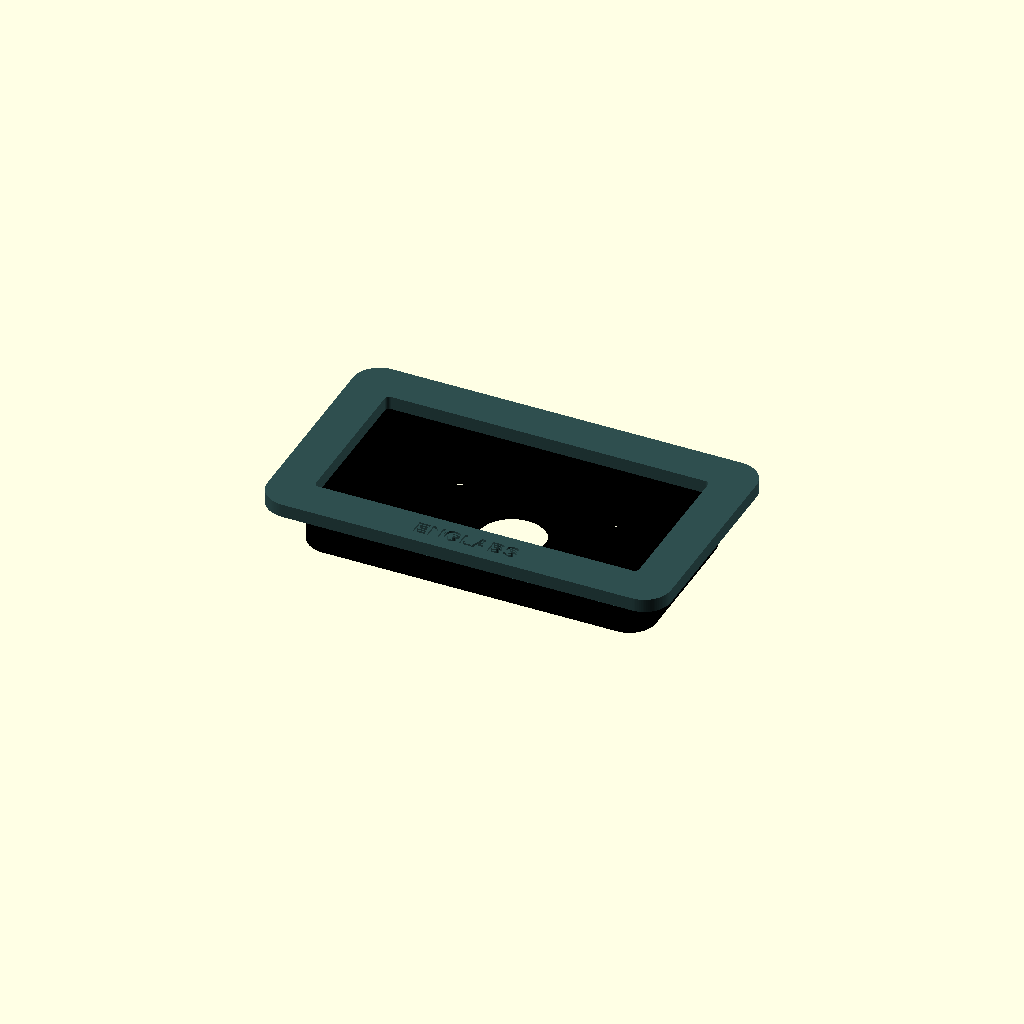
Cell 1: the model at its default parameters.
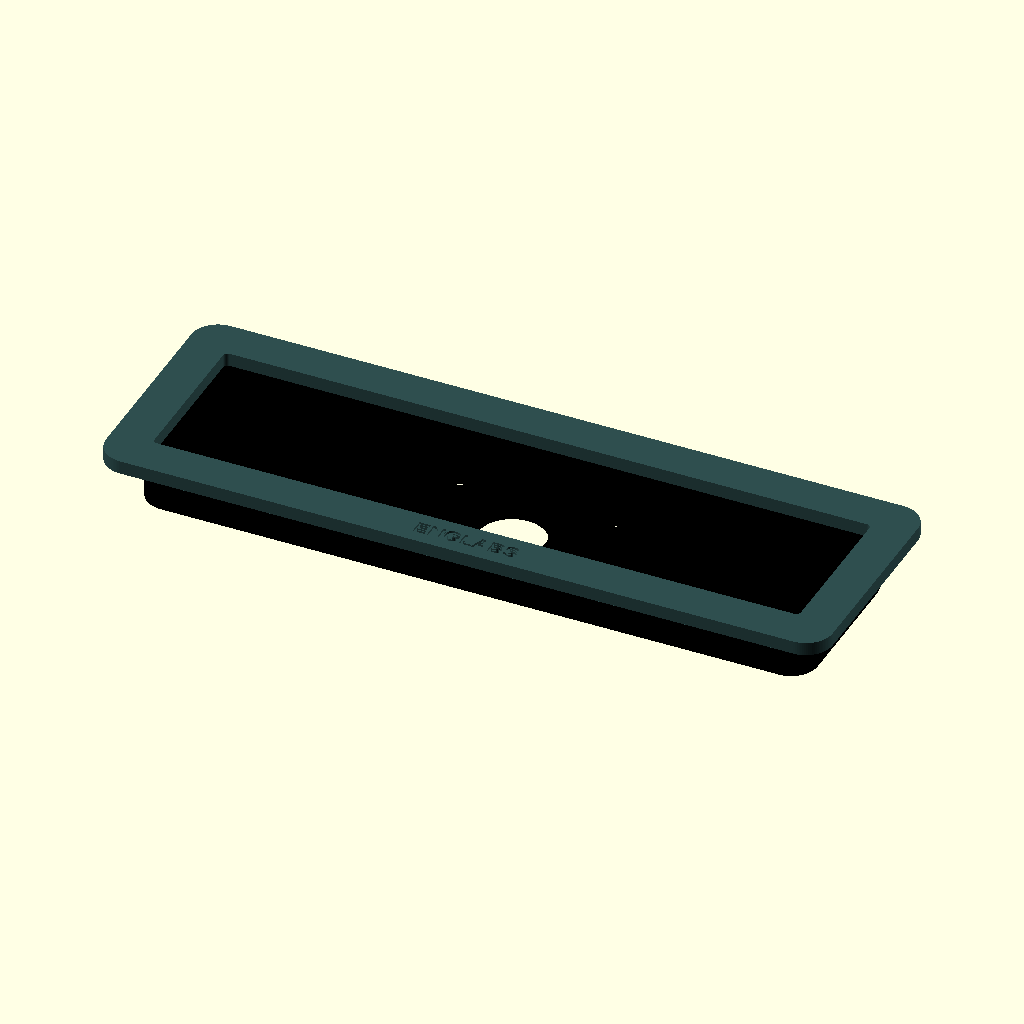
Cell 2: the same model with screen_w = 290.
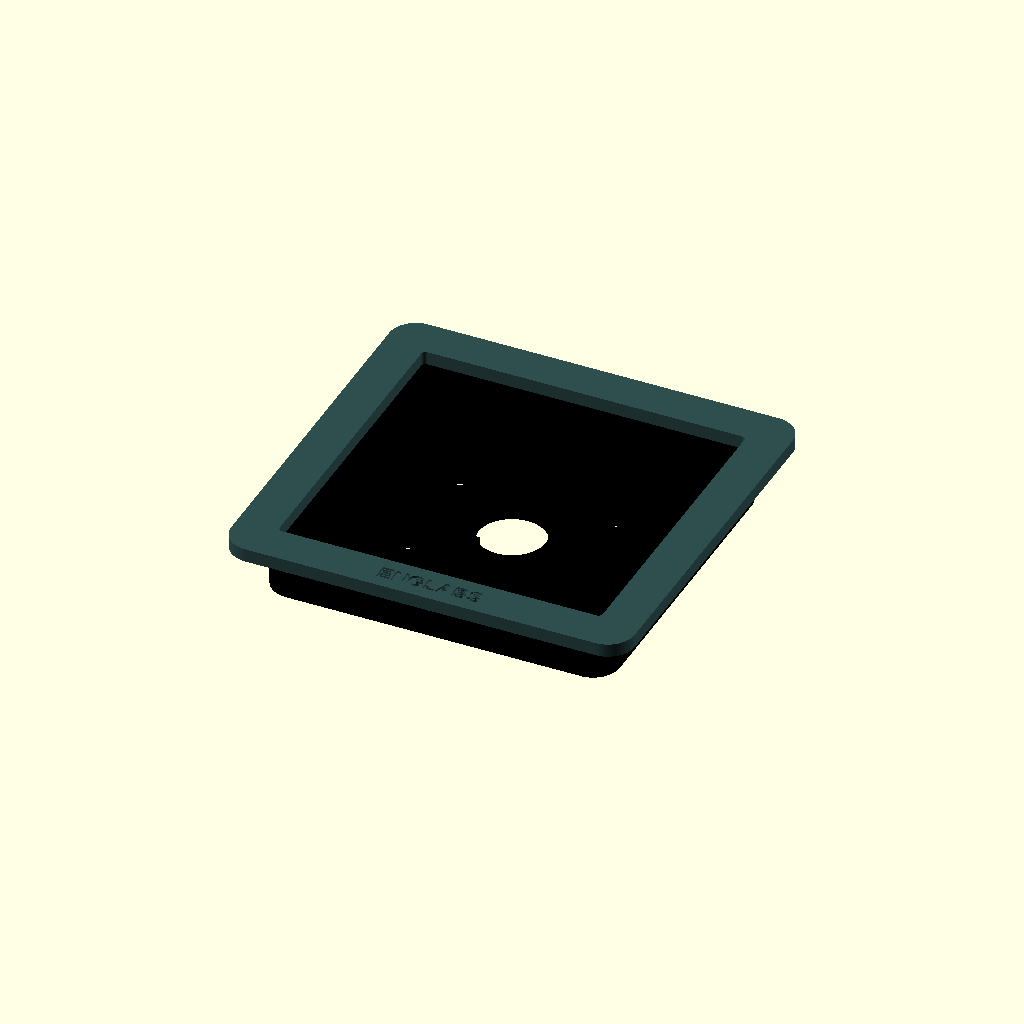
Cell 3 — screen_h set to 140, the other parameters unchanged.
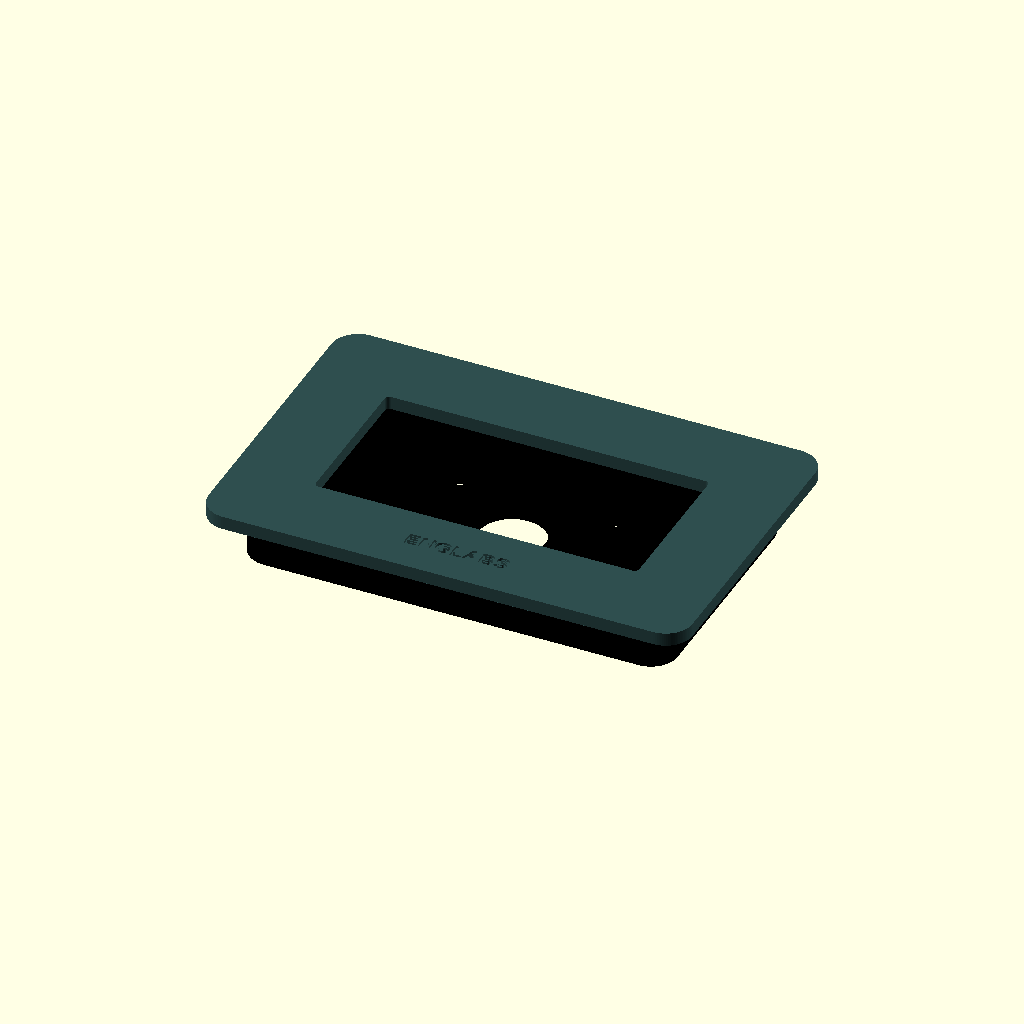
Cell 4: the same model with bezel_thickness = 36.
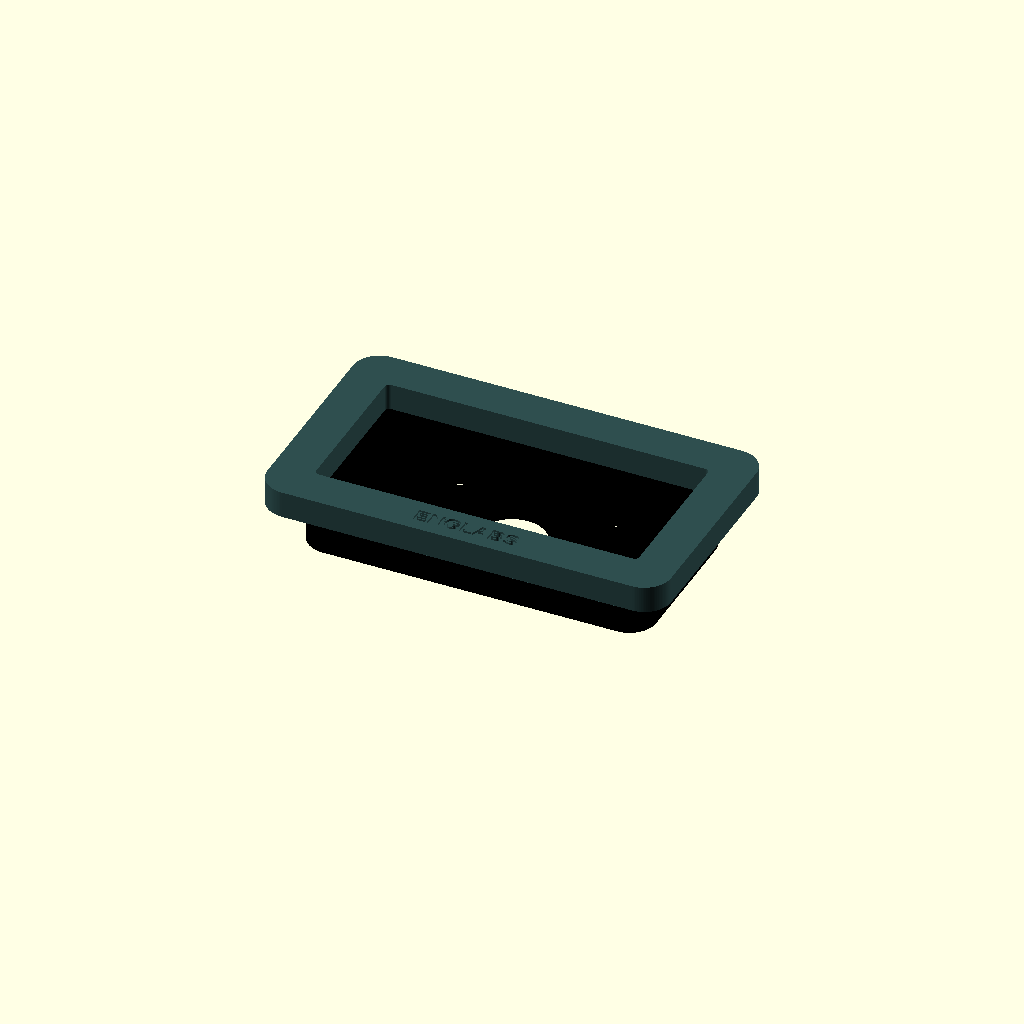
Cell 5: the same model with bezel_depth = 12.
All cells are drawn from one camera (rotation 55°, 0°, 25°, orthographic, colour scheme Cornfield), so only the parameter changes between them.
OpenSCAD source file CAD/Sleek_Wall_Mount.scad:
// Sleek Wall Mount - AuraLock Enterprise
// Mimics the premium "floating" tablet aesthetic with rounded bezels

$fn = 100; // High resolution for smooth curves

// Dimensions (Scaled for the Samsung A32 / 5" Display)
screen_w = 145;
screen_h = 70;
bezel_thickness = 18;  // Thick, premium-looking bezels
corner_radius = 12;    // Smooth, Apple-like rounded corners

overall_w = screen_w + (bezel_thickness * 2);
overall_h = screen_h + (bezel_thickness * 2);

// Depth profile
bezel_depth = 6;        // Thin front plate
shadow_gap_depth = 22;  // The deep base that houses the ESP32 and Buck Converter
shadow_gap_inset = 25;  // How much smaller the base is to create the "floating" illusion

module rounded_rect(w, h, d, r) {
    hull() {
        translate([-w/2+r, -h/2+r, 0]) cylinder(r=r, h=d, center=true);
        translate([w/2-r, -h/2+r, 0]) cylinder(r=r, h=d, center=true);
        translate([-w/2+r, h/2-r, 0]) cylinder(r=r, h=d, center=true);
        translate([w/2-r, h/2-r, 0]) cylinder(r=r, h=d, center=true);
    }
}

module internal_mounts() {
    // M2.5 Standoffs for LM2596 Buck Converter (33mm x 11mm spacing)
    translate([45, 0, 0]) {
        for(x = [-16.5, 16.5]) {
            for(y = [-5.5, 5.5]) {
                translate([x, y, 1.5]) difference() {
                    cylinder(h=5, d=5, center=true); // Plastic Boss
                    cylinder(h=5.1, d=2.1, center=true); // M2.5 self-tapping pilot hole
                }
            }
        }
    }
    
    // Friction-fit rails for the ESP32 (52mm x 28mm)
    translate([-35, 0, 0]) {
        translate([0, 15, 2.5]) cube([54, 2, 5], center=true); // Top rail
        translate([0, -15, 2.5]) cube([54, 2, 5], center=true); // Bottom rail
    }
}

module sleek_enclosure() {
    // 1. The Front Bezel (The part the user sees)
    color("DarkSlateGray")
    translate([0, 0, shadow_gap_depth/2 + bezel_depth/2])
    difference() {
        // Outer bezel shape
        rounded_rect(overall_w, overall_h, bezel_depth, corner_radius);
        
        // Inner screen cutout (with a very slight 2mm rounding for the glass edge)
        rounded_rect(screen_w, screen_h, bezel_depth + 2, 2);
        
        // Debossed "ENGLABS" Logo on the bottom bezel
        translate([0, -overall_h/2 + bezel_thickness/2, bezel_depth/2 - 1])
            linear_extrude(height=2) // 1mm deep deboss into the 6mm plate
                text("ENGLABS", size=7, font="Arial:style=Bold", halign="center", valign="center");
    }
    
    // 2. The "Shadow Box" Base (The wall mount)
    // It is inset significantly from the edge so you can't see it from the front
    color("Black")
    translate([0, 0, 0])
    union() {
        difference() {
            // Solid block
            rounded_rect(overall_w - shadow_gap_inset, overall_h - shadow_gap_inset, shadow_gap_depth, corner_radius);
            
            // Hollow out the internal cavity for the ESP32, Buck Converter, and wiring
            translate([0, 0, 3]) // Leave a 3mm thick back-wall against the drywall
                // To maintain a constant 4mm wall thickness at the corners, the inner radius must be (outer_radius - 4)
                rounded_rect(overall_w - shadow_gap_inset - 8, overall_h - shadow_gap_inset - 8, shadow_gap_depth, corner_radius - 4);
                
            // Large center hole to snake the 12V wires through the drywall
            cylinder(r=15, h=shadow_gap_depth*3, center=true);
            
            // M4 Wall Mounting Screw Holes
            for(x = [-35, 35]) {
                for(y = [-25, 25]) {
                    translate([x, y, 0]) cylinder(r=2.5, h=shadow_gap_depth*3, center=true);
                }
            }
        }
        
        // Add the mechanical mounting posts to the inside floor
        translate([0, 0, -shadow_gap_depth/2 + 3]) internal_mounts();
    }
}

// Render the final assembly
sleek_enclosure();
Customizer parameters (derived from the source; name, type, default, range or options):
screen_w: number, default 145
screen_h: number, default 70
bezel_thickness: number, default 18
corner_radius: number, default 12
bezel_depth: number, default 6
shadow_gap_depth: number, default 22
shadow_gap_inset: number, default 25
